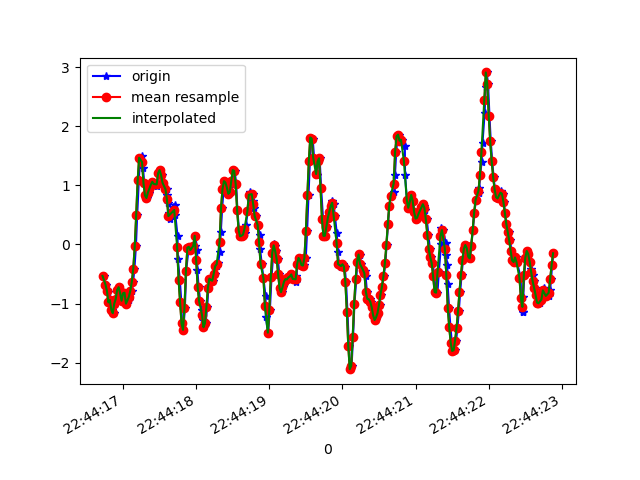

Source data for this figure (header and first rows):
1617835456736, 531100358438641, -0.5332044, -0.00786346, 1.0019157
1617835456763, 531100377462385, -0.6798, -0.1923, 1.089
1617835456780, 531100396486129, -0.769, -0.06651, 1.141
1617835456797, 531100415534689, -0.8069, 0.01535, 1.23
1617835456814, 531100434558433, -0.9816, -0.1667, 1.283
1617835456835, 531100453492753, -0.9413, 0.07766, 1.29
1617835456852, 531100472508001, -1.104, -0.3878, 1.337
1617835456871, 531100491548065, -1.164, -0.4098, 1.32
1617835456891, 531100510563297, -1.001, 0.02024, 1.276
1617835456910, 531100529578561, -0.9254, -0.2559, 1.322
1617835456929, 531100548593825, -0.7702, -0.306, 1.3
1617835456947, 531100567714241, -0.7238, -0.02008, 1.3
1617835456967, 531100586734689, -0.8252, -0.4941, 1.409
1617835456985, 531100605755169, -0.9535, -0.3243, 1.351
1617835457004, 531100624775649, -0.8264, 0.03001, 1.348
1617835457024, 531100643820897, -0.8166, -0.4795, 1.419
1617835457043, 531100662893985, -1.002, -0.4452, 1.35
1617835457061, 531100681941985, -0.9474, -0.06162, 1.321
1617835457081, 531100700965217, -0.9437, -0.3707, 1.322
1617835457099, 531100719988417, -0.8264, -0.1972, 1.234
1617835457119, 531100739036449, -0.7824, -0.2889, 1.162
1617835457138, 531100758059713, -0.6334, -0.09949, 1.059
1617835457156, 531100777083009, -0.4098, -0.1117, 0.9616
1617835457176, 531100796131009, -0.03474, -0.2363, 0.7759
1617835457194, 531100815154241, 0.5004, -0.1606, 0.4363
1617835457216, 531100834177473, 1.084, 0.02268, -0.06832
1617835457233, 531100853211009, 1.466, 0.1705, -0.5607
1617835457264, 531100872233665, 1.492, 0.1803, -1.014
1617835457274, 531100891256257, 1.29, 0.1571, -1.537
1617835457290, 531100910303745, 1.031, 0.1742, -2.013
1617835457309, 531100929326465, 0.8278, 0.1412, -2.435
1617835457328, 531100948349121, 0.7838, 0.1168, -2.828
1617835457353, 531100967312449, 0.8767, 0.1412, -3.195
1617835457366, 531100986332417, 0.9414, 0.2487, -3.432
1617835457386, 531101005352321, 1.007, 0.3183, -3.561
1617835457405, 531101024397057, 1.059, 0.2609, -3.727
1617835457427, 531101043417025, 1.022, 0.2059, -3.797
1617835457460, 531101062465601, 0.9878, 0.1876, -3.861
1617835457465, 531101081486337, 1.04, 0.1009, -3.829
1617835457492, 531101100531905, 1.205, 0.03978, -3.784
1617835457510, 531101119552641, 1.257, -0.02252, -3.69
1617835457529, 531101138573441, 1.174, -0.09949, -3.551
1617835457549, 531101157617409, 1.043, -0.1655, -3.302
1617835457599, 531101176663617, 0.9341, -0.1985, -3.004
1617835457601, 531101195684993, 0.8327, -0.1936, -2.706
1617835457609, 531101214706433, 0.6934, -0.1618, -2.374
1617835457627, 531101233752577, 0.5334, -0.1068, -2.051
1617835457636, 531101252892808, 0.4234, -0.03718, -1.708
1617835457682, 531101271857096, 0.4784, -0.01275, -1.299
1617835457684, 531101290901832, 0.6299, 0.00191, -0.8417
1617835457710, 531101309921864, 0.669, -0.009085, -0.353
1617835457715, 531101328942024, 0.4967, -0.0885, 0.1491
1617835457745, 531101347986760, 0.1449, -0.152, 0.7417
1617835457749, 531101367026504, -0.2461, -0.1337, 1.422
1617835457777, 531101386047048, -0.609, -0.1972, 2.012
1617835457797, 531101405067464, -0.9767, -0.3609, 2.434
1617835457806, 531101424112840, -1.337, -0.4025, 2.734
1617835457824, 531101443133128, -1.446, -0.2791, 2.944
1617835457846, 531101462165064, -1.072, -0.0885, 3.092
1617835457863, 531101481210568, -0.4452, 0.03856, 3.133
1617835457898, 531101500231240, -0.05429, 0.07277, 3.173
... 263 more rows
